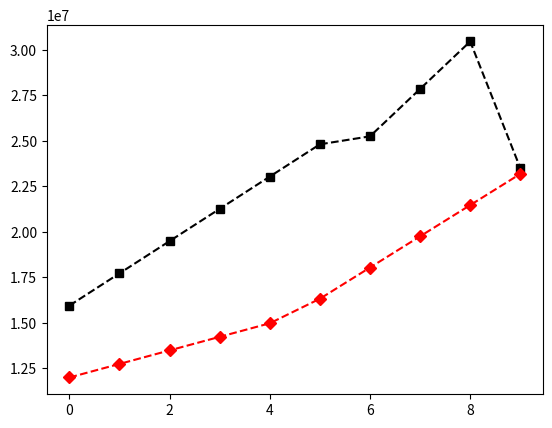

The matplotlib source for this figure:
import numpy as np
import matplotlib.pyplot as plt

#Seasons
Seasons = ["2005","2006","2007","2008","2009","2010","2011","2012","2013","2014"]
Sdict = {"2005":0,"2006":1,"2007":2,"2008":3,"2009":4,"2010":5,"2011":6,"2012":7,"2013":8,"2014":9}

#Players
Players = ["KobeBryant","JoeJohnson","LeBronJames","CarmeloAnthony","DwightHoward","ChrisBosh","ChrisPaul","KevinDurant","DerrickRose","DwayneWade"]
Pdict = {"KobeBryant":0,"JoeJohnson":1,"LeBronJames":2,"CarmeloAnthony":3,"DwightHoward":4,"ChrisBosh":5,"ChrisPaul":6,"KevinDurant":7,"DerrickRose":8,"DwayneWade":9}

#Salaries
KobeBryant_Salary = [15946875,17718750,19490625,21262500,23034375,24806250,25244493,27849149,30453805,23500000]
JoeJohnson_Salary = [12000000,12744189,13488377,14232567,14976754,16324500,18038573,19752645,21466718,23180790]
LeBronJames_Salary = [4621800,5828090,13041250,14410581,15779912,14500000,16022500,17545000,19067500,20644400]
CarmeloAnthony_Salary = [3713640,4694041,13041250,14410581,15779912,17149243,18518574,19450000,22407474,22458000]
DwightHoward_Salary = [4493160,4806720,6061274,13758000,15202590,16647180,18091770,19536360,20513178,21436271]
ChrisBosh_Salary = [3348000,4235220,12455000,14410581,15779912,14500000,16022500,17545000,19067500,20644400]
ChrisPaul_Salary = [3144240,3380160,3615960,4574189,13520500,14940153,16359805,17779458,18668431,20068563]
KevinDurant_Salary = [0,0,4171200,4484040,4796880,6053663,15506632,16669630,17832627,18995624]
DerrickRose_Salary = [0,0,0,4822800,5184480,5546160,6993708,16402500,17632688,18862875]
DwayneWade_Salary = [3031920,3841443,13041250,14410581,15779912,14200000,15691000,17182000,18673000,15000000]
#Matrix
Salary = np.array([KobeBryant_Salary, JoeJohnson_Salary, LeBronJames_Salary, CarmeloAnthony_Salary, DwightHoward_Salary, ChrisBosh_Salary, ChrisPaul_Salary, KevinDurant_Salary, DerrickRose_Salary, DwayneWade_Salary])

#Games
KobeBryant_G = [80,77,82,82,73,82,58,78,6,35]
JoeJohnson_G = [82,57,82,79,76,72,60,72,79,80]
LeBronJames_G = [79,78,75,81,76,79,62,76,77,69]
CarmeloAnthony_G = [80,65,77,66,69,77,55,67,77,40]
DwightHoward_G = [82,82,82,79,82,78,54,76,71,41]
ChrisBosh_G = [70,69,67,77,70,77,57,74,79,44]
ChrisPaul_G = [78,64,80,78,45,80,60,70,62,82]
KevinDurant_G = [35,35,80,74,82,78,66,81,81,27]
DerrickRose_G = [40,40,40,81,78,81,39,0,10,51]
DwayneWade_G = [75,51,51,79,77,76,49,69,54,62]
#Matrix
Games = np.array([KobeBryant_G, JoeJohnson_G, LeBronJames_G, CarmeloAnthony_G, DwightHoward_G, ChrisBosh_G, ChrisPaul_G, KevinDurant_G, DerrickRose_G, DwayneWade_G])

#Minutes Played
KobeBryant_MP = [3277,3140,3192,2960,2835,2779,2232,3013,177,1207]
JoeJohnson_MP = [3340,2359,3343,3124,2886,2554,2127,2642,2575,2791]
LeBronJames_MP = [3361,3190,3027,3054,2966,3063,2326,2877,2902,2493]
CarmeloAnthony_MP = [2941,2486,2806,2277,2634,2751,1876,2482,2982,1428]
DwightHoward_MP = [3021,3023,3088,2821,2843,2935,2070,2722,2396,1223]
ChrisBosh_MP = [2751,2658,2425,2928,2526,2795,2007,2454,2531,1556]
ChrisPaul_MP = [2808,2353,3006,3002,1712,2880,2181,2335,2171,2857]
KevinDurant_MP = [1255,1255,2768,2885,3239,3038,2546,3119,3122,913]
DerrickRose_MP = [1168,1168,1168,3000,2871,3026,1375,0,311,1530]
DwayneWade_MP = [2892,1931,1954,3048,2792,2823,1625,2391,1775,1971]
#Matrix
MinutesPlayed = np.array([KobeBryant_MP, JoeJohnson_MP, LeBronJames_MP, CarmeloAnthony_MP, DwightHoward_MP, ChrisBosh_MP, ChrisPaul_MP, KevinDurant_MP, DerrickRose_MP, DwayneWade_MP])

#Field Goals
KobeBryant_FG = [978,813,775,800,716,740,574,738,31,266]
JoeJohnson_FG = [632,536,647,620,635,514,423,445,462,446]
LeBronJames_FG = [875,772,794,789,768,758,621,765,767,624]
CarmeloAnthony_FG = [756,691,728,535,688,684,441,669,743,358]
DwightHoward_FG = [468,526,583,560,510,619,416,470,473,251]
ChrisBosh_FG = [549,543,507,615,600,524,393,485,492,343]
ChrisPaul_FG = [407,381,630,631,314,430,425,412,406,568]
KevinDurant_FG = [306,306,587,661,794,711,643,731,849,238]
DerrickRose_FG = [208,208,208,574,672,711,302,0,58,338]
DwayneWade_FG = [699,472,439,854,719,692,416,569,415,509]
#Matrix
FieldGoals  = np.array([KobeBryant_FG, JoeJohnson_FG, LeBronJames_FG, CarmeloAnthony_FG, DwightHoward_FG, ChrisBosh_FG, ChrisPaul_FG, KevinDurant_FG, DerrickRose_FG, DwayneWade_FG])

#Field Goal Attempts
KobeBryant_FGA = [2173,1757,1690,1712,1569,1639,1336,1595,73,713]
JoeJohnson_FGA = [1395,1139,1497,1420,1386,1161,931,1052,1018,1025]
LeBronJames_FGA = [1823,1621,1642,1613,1528,1485,1169,1354,1353,1279]
CarmeloAnthony_FGA = [1572,1453,1481,1207,1502,1503,1025,1489,1643,806]
DwightHoward_FGA = [881,873,974,979,834,1044,726,813,800,423]
ChrisBosh_FGA = [1087,1094,1027,1263,1158,1056,807,907,953,745]
ChrisPaul_FGA = [947,871,1291,1255,637,928,890,856,870,1170]
KevinDurant_FGA = [647,647,1366,1390,1668,1538,1297,1433,1688,467]
DerrickRose_FGA = [436,436,436,1208,1373,1597,695,0,164,835]
DwayneWade_FGA = [1413,962,937,1739,1511,1384,837,1093,761,1084]
#Matrix
FieldGoalAttempts = np.array([KobeBryant_FGA, JoeJohnson_FGA, LeBronJames_FGA, CarmeloAnthony_FGA, DwightHoward_FGA, ChrisBosh_FGA, ChrisPaul_FGA, KevinDurant_FGA, DerrickRose_FGA, DwayneWade_FGA])

#Points
KobeBryant_PTS = [2832,2430,2323,2201,1970,2078,1616,2133,83,782]
JoeJohnson_PTS = [1653,1426,1779,1688,1619,1312,1129,1170,1245,1154]
LeBronJames_PTS = [2478,2132,2250,2304,2258,2111,1683,2036,2089,1743]
CarmeloAnthony_PTS = [2122,1881,1978,1504,1943,1970,1245,1920,2112,966]
DwightHoward_PTS = [1292,1443,1695,1624,1503,1784,1113,1296,1297,646]
ChrisBosh_PTS = [1572,1561,1496,1746,1678,1438,1025,1232,1281,928]
ChrisPaul_PTS = [1258,1104,1684,1781,841,1268,1189,1186,1185,1564]
KevinDurant_PTS = [903,903,1624,1871,2472,2161,1850,2280,2593,686]
DerrickRose_PTS = [597,597,597,1361,1619,2026,852,0,159,904]
DwayneWade_PTS = [2040,1397,1254,2386,2045,1941,1082,1463,1028,1331]
#Matrix
Points = np.array([KobeBryant_PTS, JoeJohnson_PTS, LeBronJames_PTS, CarmeloAnthony_PTS, DwightHoward_PTS, ChrisBosh_PTS, ChrisPaul_PTS, KevinDurant_PTS, DerrickRose_PTS, DwayneWade_PTS])


plt.plot(Salary[0], c='Black', ls="--", marker='s')
plt.plot(Salary[1], c='Red', ls="--", marker='D')
plt.show()
